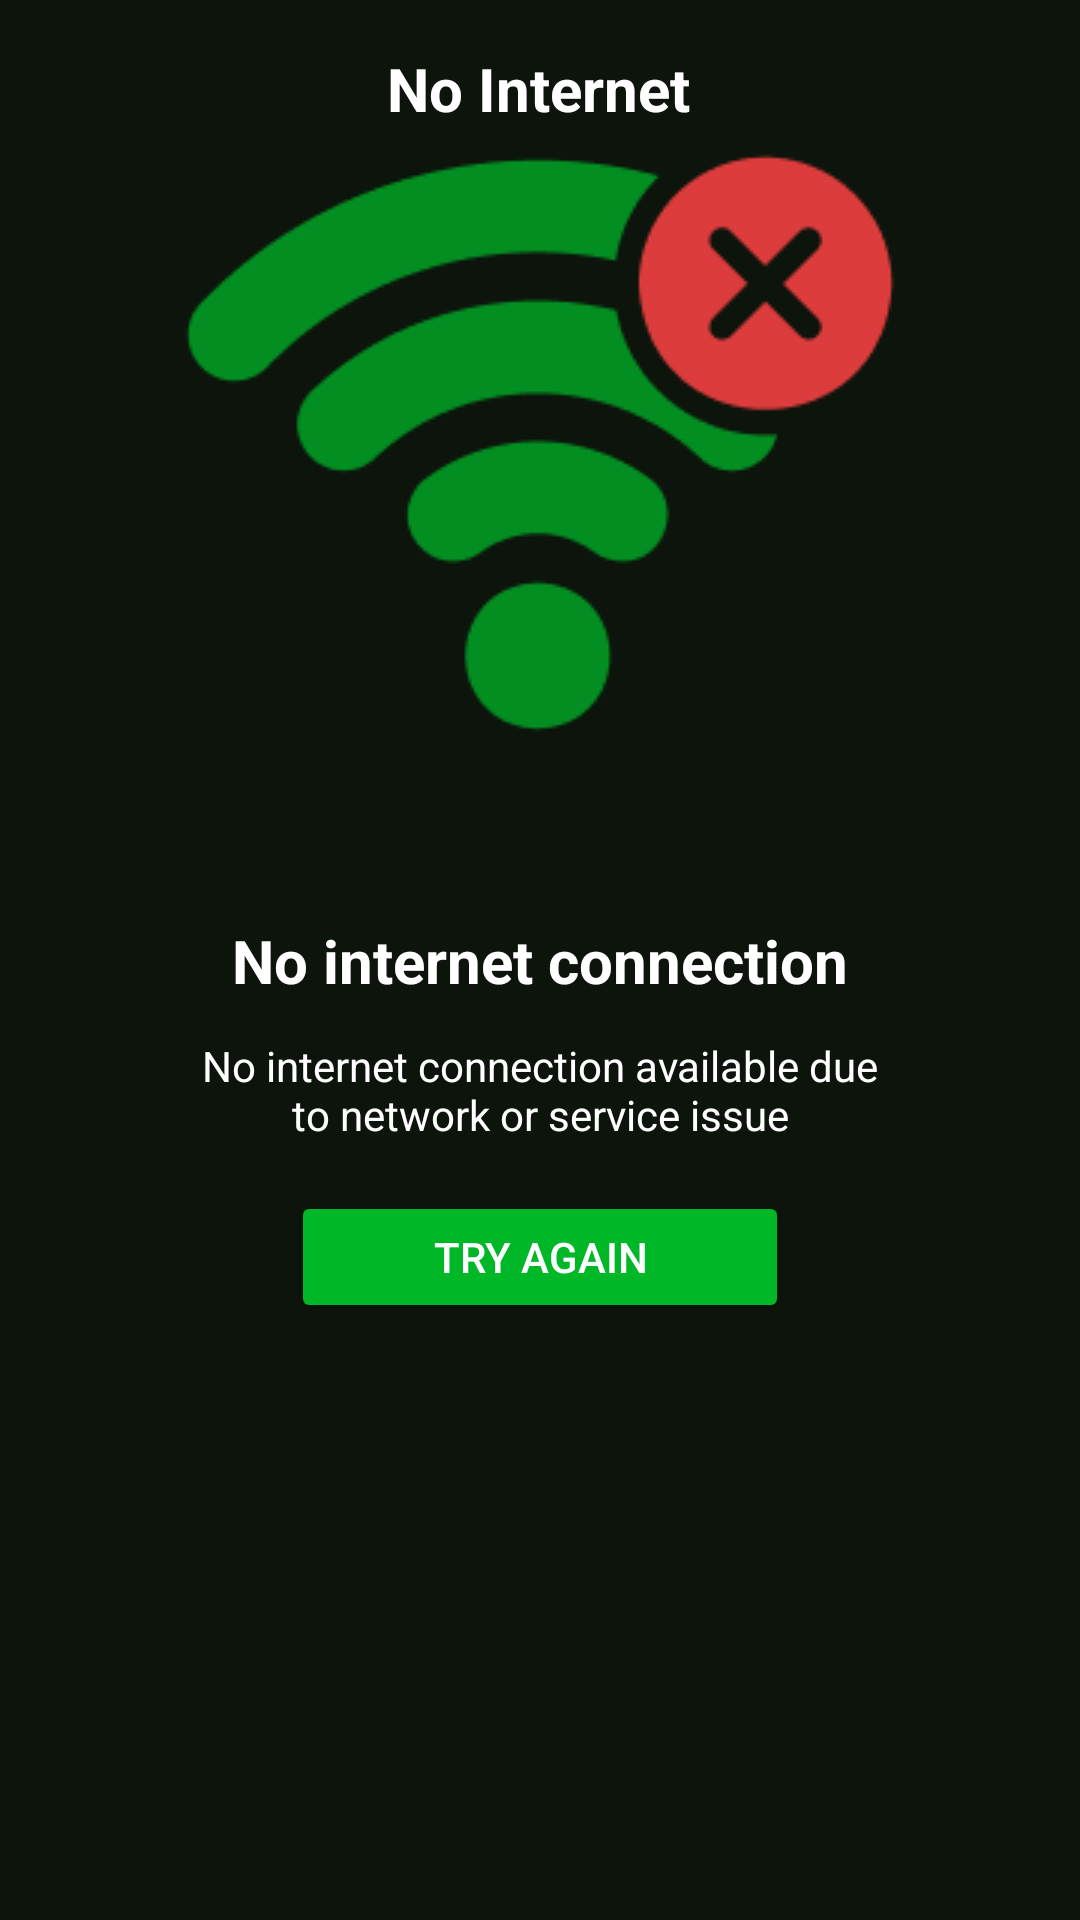

Here is an Android app screen rendered from its layout file. Give the layout XML and the strings, colors and styles it references.
<!-- AndroidManifest.xml: application theme Theme.BaseMVVM -->
<!-- res/layout/activity_error_connection.xml -->
<?xml version="1.0" encoding="utf-8"?>
<layout xmlns:android="http://schemas.android.com/apk/res/android"
    xmlns:app="http://schemas.android.com/apk/res-auto">

    <androidx.constraintlayout.widget.ConstraintLayout
        android:layout_width="match_parent"
        android:layout_height="match_parent"
        android:background="#0C140C">

        <androidx.constraintlayout.widget.ConstraintLayout
            android:id="@+id/toolbar"
            android:layout_width="0dp"
            android:layout_height="60dp"
            app:layout_constraintEnd_toEndOf="parent"
            app:layout_constraintStart_toStartOf="parent"
            app:layout_constraintTop_toTopOf="parent">

            <androidx.appcompat.widget.AppCompatImageView
                android:id="@+id/btn_back"
                android:layout_width="60dp"
                android:layout_height="60dp"
                android:padding="18dp"
                android:src="@drawable/ic_arrow_back_white"
                app:layout_constraintBottom_toBottomOf="parent"
                app:layout_constraintStart_toStartOf="parent"
                app:layout_constraintTop_toTopOf="parent" />

            <androidx.appcompat.widget.AppCompatTextView
                android:layout_width="wrap_content"
                android:layout_height="wrap_content"
                android:text="@string/no_internet"
                android:textColor="@color/white"
                android:textSize="20sp"
                android:textStyle="bold"
                app:layout_constraintBottom_toBottomOf="parent"
                app:layout_constraintEnd_toEndOf="parent"
                app:layout_constraintHorizontal_bias="0.498"
                app:layout_constraintStart_toStartOf="parent"
                app:layout_constraintTop_toTopOf="parent"
                app:layout_constraintVertical_bias="0.484" />
        </androidx.constraintlayout.widget.ConstraintLayout>

        <androidx.appcompat.widget.AppCompatImageView
            android:id="@+id/ic_wifi_error"
            android:layout_width="268dp"
            android:layout_height="268dp"
            android:layout_marginBottom="25dp"
            android:src="@drawable/ic_wifi_error"
            app:layout_constraintBottom_toTopOf="@+id/no_internet_title"
            app:layout_constraintEnd_toEndOf="parent"
            app:layout_constraintStart_toStartOf="parent" />

        <androidx.appcompat.widget.AppCompatTextView
            android:id="@+id/no_internet_title"
            android:layout_width="wrap_content"
            android:layout_height="wrap_content"
            android:text="@string/no_internet_connection"
            android:textColor="@color/white"
            android:textSize="20sp"
            android:textStyle="bold"
            app:layout_constraintBottom_toBottomOf="parent"
            app:layout_constraintEnd_toEndOf="parent"
            app:layout_constraintStart_toStartOf="parent"
            app:layout_constraintTop_toTopOf="parent" />

        <androidx.appcompat.widget.AppCompatTextView
            android:id="@+id/no_internet_description"
            android:layout_width="wrap_content"
            android:layout_height="wrap_content"
            android:layout_marginTop="12dp"
            android:gravity="center"
            android:text="@string/no_internet_description"
            android:textColor="@color/white"
            android:textSize="14sp"
            app:layout_constraintEnd_toEndOf="parent"
            app:layout_constraintStart_toStartOf="parent"
            app:layout_constraintTop_toBottomOf="@+id/no_internet_title" />

        <androidx.appcompat.widget.AppCompatButton
            android:id="@+id/btn_retry"
            android:layout_width="166dp"
            android:layout_height="44dp"
            android:layout_marginTop="16dp"
            android:backgroundTint="#00B728"
            android:text="@string/try_again"
            android:textColor="@android:color/white"
            app:cornerRadius="8dp"
            app:layout_constraintEnd_toEndOf="parent"
            app:layout_constraintStart_toStartOf="parent"
            app:layout_constraintTop_toBottomOf="@id/no_internet_description"
            app:layout_goneMarginTop="52dp" />
    </androidx.constraintlayout.widget.ConstraintLayout>
</layout>
<!-- resources referenced by this layout -->
<resources>
  <color name="white">#FFFFFFFF</color>
  <!-- drawable ic_wifi_error: png bitmap (drawable, 7088 bytes) -->
  <string name="no_internet">No Internet</string>
  <string name="no_internet_connection">No internet connection</string>
  <string name="no_internet_description">No internet connection available due\nto network or service issue</string>
  <string name="try_again">Try Again</string>
  <style name="Theme.BaseMVVM" parent="Base.Theme.BaseMVVM" />
  <style name="Base.Theme.BaseMVVM" parent="Theme.Material3.DayNight.NoActionBar">
          
          
      </style>
</resources>
